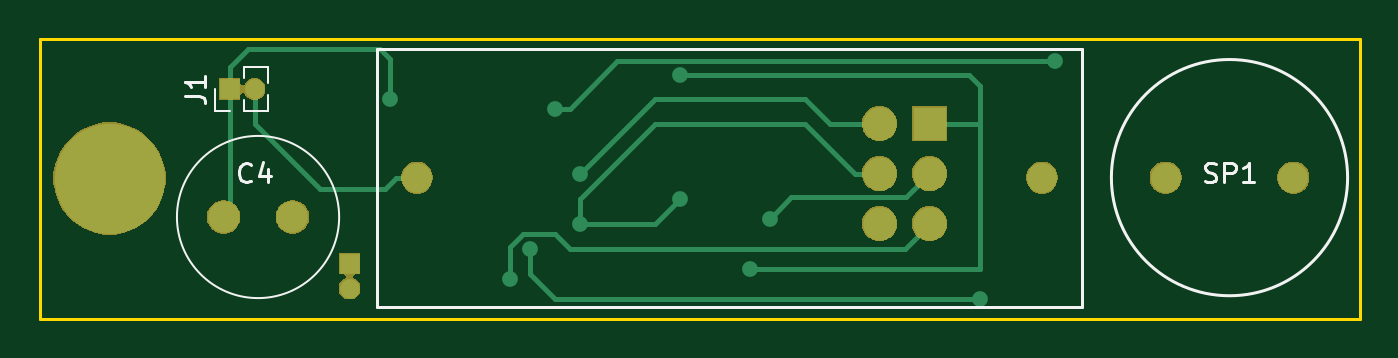
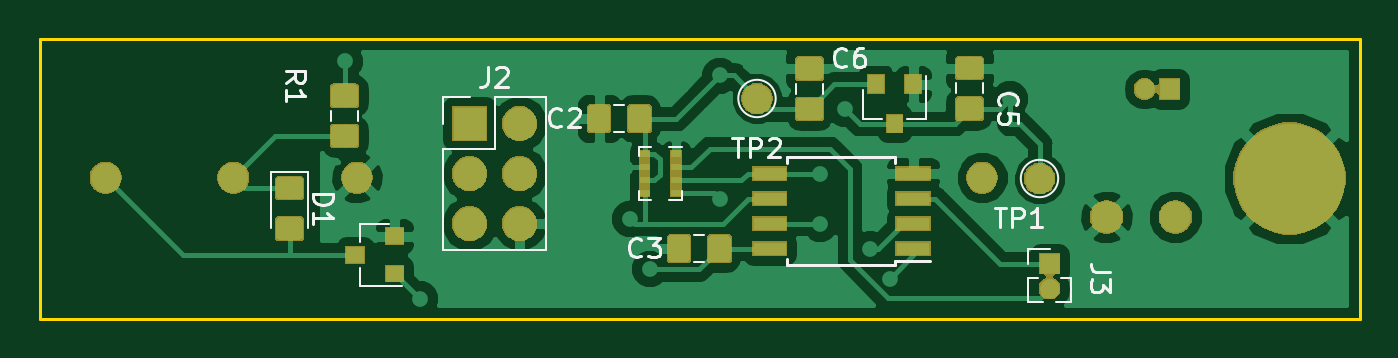
Circuit board: 9 layer files. Board 67.1 x 14.2 mm.
- bottom_copper: TARC Altimeter-B.Cu.gbr (73369 bytes)
- bottom_mask: TARC Altimeter-B.Mask.gbr (35226 bytes)
- paste: TARC Altimeter-B.Paste.gbr (23272 bytes)
- bottom_silk: TARC Altimeter-B.SilkS.gbr (10113 bytes)
- outline: TARC Altimeter-Edge.Cuts.gbr (799 bytes)
- top_copper: TARC Altimeter-F.Cu.gbr (5329 bytes)
- top_mask: TARC Altimeter-F.Mask.gbr (18480 bytes)
- paste: TARC Altimeter-F.Paste.gbr (502 bytes)
- top_silk: TARC Altimeter-F.SilkS.gbr (3253 bytes)

=== bottom_copper: TARC Altimeter-B.Cu.gbr (73369 bytes, source omitted) ===
=== bottom_mask: TARC Altimeter-B.Mask.gbr (35226 bytes, source omitted) ===
=== paste: TARC Altimeter-B.Paste.gbr (23272 bytes, source omitted) ===
=== bottom_silk: TARC Altimeter-B.SilkS.gbr (10113 bytes, source omitted) ===
=== outline: TARC Altimeter-Edge.Cuts.gbr ===
G04 #@! TF.GenerationSoftware,KiCad,Pcbnew,(5.0.2)-1*
G04 #@! TF.CreationDate,2019-09-14T00:07:01-04:00*
G04 #@! TF.ProjectId,TARC Altimeter,54415243-2041-46c7-9469-6d657465722e,0.1*
G04 #@! TF.SameCoordinates,Original*
G04 #@! TF.FileFunction,Profile,NP*
%FSLAX46Y46*%
G04 Gerber Fmt 4.6, Leading zero omitted, Abs format (unit mm)*
G04 Created by KiCad (PCBNEW (5.0.2)-1) date 9/14/2019 12:07:01 AM*
%MOMM*%
%LPD*%
G01*
G04 APERTURE LIST*
%ADD10C,0.150000*%
G04 APERTURE END LIST*
D10*
X104648000Y-90932000D02*
X111252000Y-90932000D01*
X111252000Y-105156000D02*
X104648000Y-105156000D01*
X111252000Y-90932000D02*
X171704000Y-90932000D01*
X104648000Y-105156000D02*
X104648000Y-90932000D01*
X171704000Y-105156000D02*
X111252000Y-105156000D01*
X171704000Y-90932000D02*
X171704000Y-105156000D01*
M02*

=== top_copper: TARC Altimeter-F.Cu.gbr ===
G04 #@! TF.GenerationSoftware,KiCad,Pcbnew,(5.0.2)-1*
G04 #@! TF.CreationDate,2019-09-14T00:07:00-04:00*
G04 #@! TF.ProjectId,TARC Altimeter,54415243-2041-46c7-9469-6d657465722e,0.1*
G04 #@! TF.SameCoordinates,Original*
G04 #@! TF.FileFunction,Copper,L1,Top*
G04 #@! TF.FilePolarity,Positive*
%FSLAX46Y46*%
G04 Gerber Fmt 4.6, Leading zero omitted, Abs format (unit mm)*
G04 Created by KiCad (PCBNEW (5.0.2)-1) date 9/14/2019 12:07:01 AM*
%MOMM*%
%LPD*%
G01*
G04 APERTURE LIST*
G04 #@! TA.AperFunction,ComponentPad*
%ADD10O,1.000000X1.000000*%
G04 #@! TD*
G04 #@! TA.AperFunction,ComponentPad*
%ADD11R,1.000000X1.000000*%
G04 #@! TD*
G04 #@! TA.AperFunction,ComponentPad*
%ADD12C,1.524000*%
G04 #@! TD*
G04 #@! TA.AperFunction,ComponentPad*
%ADD13C,1.600000*%
G04 #@! TD*
G04 #@! TA.AperFunction,ComponentPad*
%ADD14R,1.700000X1.700000*%
G04 #@! TD*
G04 #@! TA.AperFunction,ComponentPad*
%ADD15O,1.700000X1.700000*%
G04 #@! TD*
G04 #@! TA.AperFunction,ComponentPad*
%ADD16C,5.600000*%
G04 #@! TD*
G04 #@! TA.AperFunction,ViaPad*
%ADD17C,0.800000*%
G04 #@! TD*
G04 #@! TA.AperFunction,Conductor*
%ADD18C,0.250000*%
G04 #@! TD*
G04 APERTURE END LIST*
D10*
G04 #@! TO.P,J3,2*
G04 #@! TO.N,Net-(J3-Pad2)*
X120396000Y-103632000D03*
D11*
G04 #@! TO.P,J3,1*
G04 #@! TO.N,Net-(J3-Pad1)*
X120396000Y-102362000D03*
G04 #@! TD*
D12*
G04 #@! TO.P,U1,2*
G04 #@! TO.N,GND*
X155575000Y-98000000D03*
G04 #@! TO.P,U1,1*
G04 #@! TO.N,Net-(J1-Pad2)*
X123825000Y-98000000D03*
G04 #@! TD*
D13*
G04 #@! TO.P,C4,2*
G04 #@! TO.N,GND*
X117500000Y-100000000D03*
G04 #@! TO.P,C4,1*
G04 #@! TO.N,+12V*
X114000000Y-100000000D03*
G04 #@! TD*
D12*
G04 #@! TO.P,SP1,1*
G04 #@! TO.N,Net-(D1-Pad1)*
X161850000Y-98000000D03*
G04 #@! TO.P,SP1,2*
G04 #@! TO.N,Net-(D1-Pad2)*
X168350000Y-98000000D03*
G04 #@! TD*
D14*
G04 #@! TO.P,J2,1*
G04 #@! TO.N,+3V3*
X149860000Y-95250000D03*
D15*
G04 #@! TO.P,J2,2*
G04 #@! TO.N,MOSI*
X147320000Y-95250000D03*
G04 #@! TO.P,J2,3*
G04 #@! TO.N,MISO*
X149860000Y-97790000D03*
G04 #@! TO.P,J2,4*
G04 #@! TO.N,SCLK*
X147320000Y-97790000D03*
G04 #@! TO.P,J2,5*
G04 #@! TO.N,RESET*
X149860000Y-100330000D03*
G04 #@! TO.P,J2,6*
G04 #@! TO.N,GND*
X147320000Y-100330000D03*
G04 #@! TD*
D16*
G04 #@! TO.P,H1,1*
G04 #@! TO.N,GND*
X108204000Y-98044000D03*
G04 #@! TD*
D11*
G04 #@! TO.P,J1,1*
G04 #@! TO.N,+12V*
X114300000Y-93500000D03*
D10*
G04 #@! TO.P,J1,2*
G04 #@! TO.N,Net-(J1-Pad2)*
X115570000Y-93500000D03*
G04 #@! TD*
D17*
G04 #@! TO.N,+3V3*
X137160000Y-92800000D03*
X140716000Y-102616000D03*
G04 #@! TO.N,+12V*
X130810000Y-94488000D03*
X122428000Y-93980000D03*
X156210000Y-92075000D03*
G04 #@! TO.N,MOSI*
X132080000Y-97790000D03*
G04 #@! TO.N,MISO*
X141732000Y-100076000D03*
G04 #@! TO.N,SCLK*
X132080000Y-100330000D03*
X137160000Y-99060000D03*
G04 #@! TO.N,VGS*
X129540000Y-101600000D03*
X152400000Y-104140000D03*
G04 #@! TO.N,RESET*
X128524000Y-103124000D03*
G04 #@! TD*
D18*
G04 #@! TO.N,+3V3*
X151855000Y-92800000D02*
X137160000Y-92800000D01*
X152400000Y-95250000D02*
X152400000Y-93345000D01*
X152400000Y-93345000D02*
X151855000Y-92800000D01*
X149860000Y-95250000D02*
X152400000Y-95250000D01*
X152400000Y-102616000D02*
X140716000Y-102616000D01*
X152400000Y-95250000D02*
X152400000Y-102616000D01*
G04 #@! TO.N,+12V*
X114300000Y-99700000D02*
X114000000Y-100000000D01*
X114300000Y-93500000D02*
X114300000Y-99700000D01*
X122428000Y-93980000D02*
X122428000Y-91948000D01*
X122428000Y-91948000D02*
X121920000Y-91440000D01*
X114300000Y-92400000D02*
X114300000Y-93500000D01*
X115260000Y-91440000D02*
X114300000Y-92400000D01*
X121920000Y-91440000D02*
X115260000Y-91440000D01*
X133985002Y-92075000D02*
X156210000Y-92075000D01*
X131572002Y-94488000D02*
X133985002Y-92075000D01*
X130810000Y-94488000D02*
X131572002Y-94488000D01*
G04 #@! TO.N,Net-(J1-Pad2)*
X122747370Y-98000000D02*
X123825000Y-98000000D01*
X122195370Y-98552000D02*
X122747370Y-98000000D01*
X118872000Y-98552000D02*
X122195370Y-98552000D01*
X115570000Y-93500000D02*
X115570000Y-95250000D01*
X115570000Y-95250000D02*
X118872000Y-98552000D01*
G04 #@! TO.N,MOSI*
X144780000Y-95250000D02*
X147320000Y-95250000D01*
X143510000Y-93980000D02*
X144780000Y-95250000D01*
X132080000Y-97790000D02*
X135890000Y-93980000D01*
X135890000Y-93980000D02*
X143510000Y-93980000D01*
G04 #@! TO.N,MISO*
X149010001Y-98639999D02*
X149860000Y-97790000D01*
X148684999Y-98965001D02*
X149010001Y-98639999D01*
X142842999Y-98965001D02*
X148684999Y-98965001D01*
X141732000Y-100076000D02*
X142842999Y-98965001D01*
G04 #@! TO.N,SCLK*
X132080000Y-100330000D02*
X135890000Y-100330000D01*
X135890000Y-100330000D02*
X137160000Y-99060000D01*
X146050000Y-97790000D02*
X147320000Y-97790000D01*
X143510000Y-95250000D02*
X146050000Y-97790000D01*
X135890000Y-95250000D02*
X143510000Y-95250000D01*
X132080000Y-100330000D02*
X132080000Y-99060000D01*
X132080000Y-99060000D02*
X135890000Y-95250000D01*
G04 #@! TO.N,VGS*
X129540000Y-101600000D02*
X129540000Y-102870000D01*
X129540000Y-102870000D02*
X130810000Y-104140000D01*
X130810000Y-104140000D02*
X152400000Y-104140000D01*
G04 #@! TO.N,RESET*
X148590000Y-101600000D02*
X131572000Y-101600000D01*
X149860000Y-100330000D02*
X148590000Y-101600000D01*
X128524000Y-101542998D02*
X128524000Y-103124000D01*
X129191999Y-100874999D02*
X128524000Y-101542998D01*
X131572000Y-101600000D02*
X130846999Y-100874999D01*
X130846999Y-100874999D02*
X129191999Y-100874999D01*
G04 #@! TD*
M02*

=== top_mask: TARC Altimeter-F.Mask.gbr (18480 bytes, source omitted) ===
=== paste: TARC Altimeter-F.Paste.gbr ===
G04 #@! TF.GenerationSoftware,KiCad,Pcbnew,(5.0.2)-1*
G04 #@! TF.CreationDate,2019-09-14T00:07:01-04:00*
G04 #@! TF.ProjectId,TARC Altimeter,54415243-2041-46c7-9469-6d657465722e,0.1*
G04 #@! TF.SameCoordinates,Original*
G04 #@! TF.FileFunction,Paste,Top*
G04 #@! TF.FilePolarity,Positive*
%FSLAX46Y46*%
G04 Gerber Fmt 4.6, Leading zero omitted, Abs format (unit mm)*
G04 Created by KiCad (PCBNEW (5.0.2)-1) date 9/14/2019 12:07:01 AM*
%MOMM*%
%LPD*%
G01*
G04 APERTURE LIST*
G04 APERTURE END LIST*
M02*

=== top_silk: TARC Altimeter-F.SilkS.gbr ===
G04 #@! TF.GenerationSoftware,KiCad,Pcbnew,(5.0.2)-1*
G04 #@! TF.CreationDate,2019-09-14T00:07:01-04:00*
G04 #@! TF.ProjectId,TARC Altimeter,54415243-2041-46c7-9469-6d657465722e,0.1*
G04 #@! TF.SameCoordinates,Original*
G04 #@! TF.FileFunction,Legend,Top*
G04 #@! TF.FilePolarity,Positive*
%FSLAX46Y46*%
G04 Gerber Fmt 4.6, Leading zero omitted, Abs format (unit mm)*
G04 Created by KiCad (PCBNEW (5.0.2)-1) date 9/14/2019 12:07:01 AM*
%MOMM*%
%LPD*%
G01*
G04 APERTURE LIST*
%ADD10C,0.150000*%
%ADD11C,0.120000*%
G04 APERTURE END LIST*
D10*
G04 #@! TO.C,U1*
X121800000Y-91450000D02*
X157600000Y-91450000D01*
X121800000Y-104550000D02*
X121800000Y-91450000D01*
X157600000Y-104550000D02*
X121800000Y-104550000D01*
X157600000Y-91450000D02*
X157600000Y-104550000D01*
D11*
G04 #@! TO.C,C4*
X119870000Y-100000000D02*
G75*
G03X119870000Y-100000000I-4120000J0D01*
G01*
D10*
G04 #@! TO.C,SP1*
X171100000Y-98000000D02*
G75*
G03X171100000Y-98000000I-6000000J0D01*
G01*
D11*
G04 #@! TO.C,J1*
X116265000Y-94610000D02*
X116265000Y-93807530D01*
X116265000Y-93192470D02*
X116265000Y-92390000D01*
X115060000Y-94610000D02*
X116265000Y-94610000D01*
X115060000Y-92390000D02*
X116265000Y-92390000D01*
X115060000Y-94610000D02*
X115060000Y-94063471D01*
X115060000Y-92936529D02*
X115060000Y-92390000D01*
X114300000Y-94610000D02*
X113540000Y-94610000D01*
X113540000Y-94610000D02*
X113540000Y-93500000D01*
G04 #@! TO.C,C4*
D10*
X115403333Y-98147142D02*
X115355714Y-98194761D01*
X115212857Y-98242380D01*
X115117619Y-98242380D01*
X114974761Y-98194761D01*
X114879523Y-98099523D01*
X114831904Y-98004285D01*
X114784285Y-97813809D01*
X114784285Y-97670952D01*
X114831904Y-97480476D01*
X114879523Y-97385238D01*
X114974761Y-97290000D01*
X115117619Y-97242380D01*
X115212857Y-97242380D01*
X115355714Y-97290000D01*
X115403333Y-97337619D01*
X116260476Y-97575714D02*
X116260476Y-98242380D01*
X116022380Y-97194761D02*
X115784285Y-97909047D01*
X116403333Y-97909047D01*
G04 #@! TO.C,SP1*
X163838095Y-98194761D02*
X163980952Y-98242380D01*
X164219047Y-98242380D01*
X164314285Y-98194761D01*
X164361904Y-98147142D01*
X164409523Y-98051904D01*
X164409523Y-97956666D01*
X164361904Y-97861428D01*
X164314285Y-97813809D01*
X164219047Y-97766190D01*
X164028571Y-97718571D01*
X163933333Y-97670952D01*
X163885714Y-97623333D01*
X163838095Y-97528095D01*
X163838095Y-97432857D01*
X163885714Y-97337619D01*
X163933333Y-97290000D01*
X164028571Y-97242380D01*
X164266666Y-97242380D01*
X164409523Y-97290000D01*
X164838095Y-98242380D02*
X164838095Y-97242380D01*
X165219047Y-97242380D01*
X165314285Y-97290000D01*
X165361904Y-97337619D01*
X165409523Y-97432857D01*
X165409523Y-97575714D01*
X165361904Y-97670952D01*
X165314285Y-97718571D01*
X165219047Y-97766190D01*
X164838095Y-97766190D01*
X166361904Y-98242380D02*
X165790476Y-98242380D01*
X166076190Y-98242380D02*
X166076190Y-97242380D01*
X165980952Y-97385238D01*
X165885714Y-97480476D01*
X165790476Y-97528095D01*
G04 #@! TO.C,J1*
X112057380Y-93833333D02*
X112771666Y-93833333D01*
X112914523Y-93880952D01*
X113009761Y-93976190D01*
X113057380Y-94119047D01*
X113057380Y-94214285D01*
X113057380Y-92833333D02*
X113057380Y-93404761D01*
X113057380Y-93119047D02*
X112057380Y-93119047D01*
X112200238Y-93214285D01*
X112295476Y-93309523D01*
X112343095Y-93404761D01*
G04 #@! TD*
M02*

